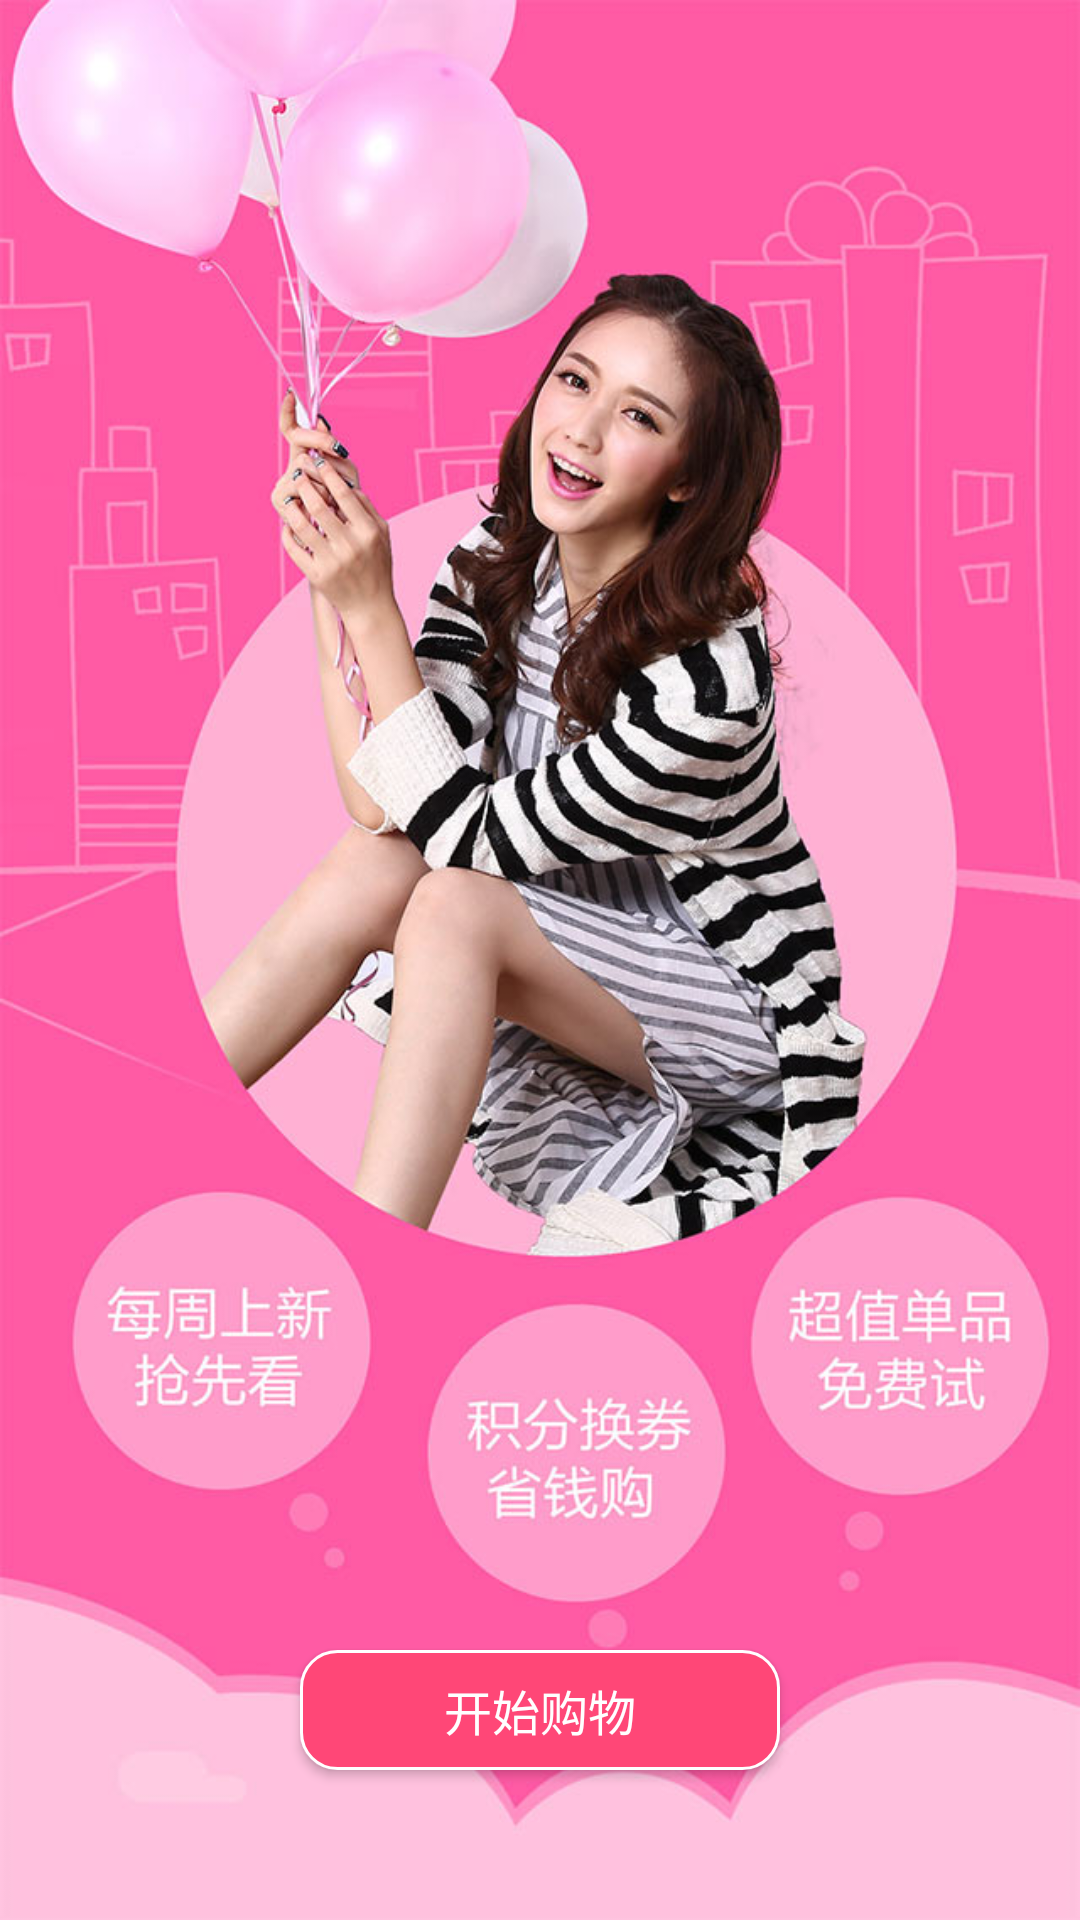

Write the Android layout XML for this screen, with the resource values it uses.
<!-- AndroidManifest.xml: application theme Theme.AppCompat.Light.NoActionBar -->
<!-- res/layout/lastimage.xml -->
<?xml version="1.0" encoding="utf-8"?>
<FrameLayout xmlns:android="http://schemas.android.com/apk/res/android"
    android:layout_width="match_parent"
    android:layout_height="match_parent">

    <ImageView
        android:id="@+id/imageView1"
        android:layout_width="match_parent"
        android:layout_height="match_parent"
        android:scaleType="fitXY"
        android:src="@drawable/image_page2" />

    <Button
        android:id="@+id/button1"
        android:layout_width="160dp"
        android:layout_height="40dp"
        android:layout_gravity="bottom|center_horizontal"
        android:layout_marginBottom="50dp"
        android:background="@drawable/shape"
        android:onClick="jump"
        android:text="开始购物"
        android:textColor="#ffffff"
        android:textSize="16sp" />

</FrameLayout>
<!-- resources referenced by this layout -->
<resources>
  <!-- drawable image_page2: jpg bitmap (drawable-hdpi, 100871 bytes) -->
  <!-- drawable shape (drawable-hdpi) -->
  <shape xmlns:android="http://schemas.android.com/apk/res/android" >
  
      
      <corners android:radius="12dp" />
  
      
      <solid android:color="#ff4777" />
  
      
      <stroke
          android:width="1dp"
          android:color="#ffffff" />
  
      
  
  
  </shape>
</resources>
